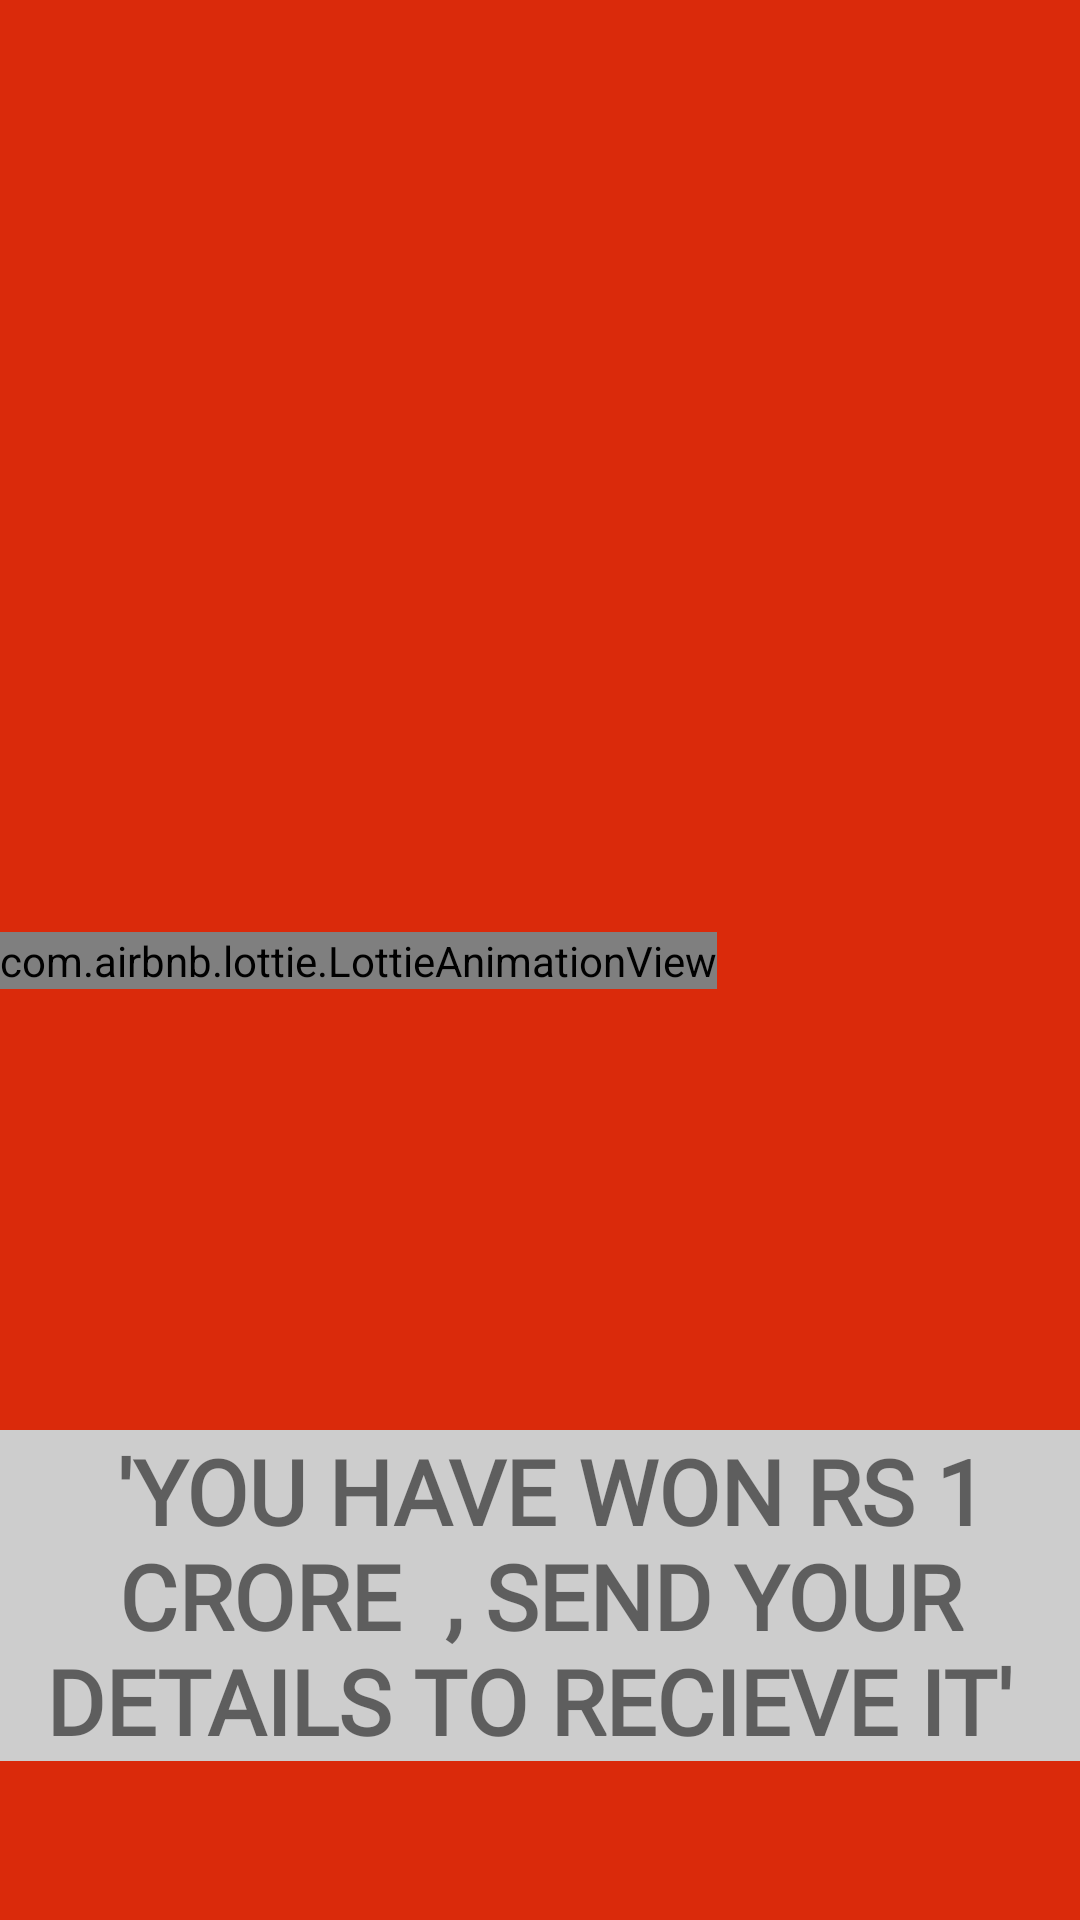

Layout XML and referenced resources for this Android screen:
<!-- AndroidManifest.xml: application theme Theme.Quizappppppppppppp -->
<!-- res/layout/gamemodule10.xml -->
<?xml version="1.0" encoding="utf-8"?>
<androidx.constraintlayout.widget.ConstraintLayout xmlns:android="http://schemas.android.com/apk/res/android"
    xmlns:app="http://schemas.android.com/apk/res-auto"
    xmlns:tools="http://schemas.android.com/tools"
    android:layout_width="match_parent"
    android:layout_height="match_parent"
    android:orientation="vertical"
    tools:context=".mainsplash"
    android:background="@color/red">

    <com.airbnb.lottie.LottieAnimationView
        android:id="@+id/animation_view"
        android:layout_width="wrap_content"
        android:layout_height="wrap_content"

        app:layout_constraintBottom_toBottomOf="parent"
        app:layout_constraintTop_toTopOf="parent"
        app:lottie_autoPlay="true"
        app:lottie_loop="true"
        app:lottie_rawRes="@raw/message_content"
        tools:ignore="MissingConstraints"
        tools:layout_editor_absoluteX="0dp" />

    <TextView
        android:layout_width="wrap_content"
        android:layout_height="wrap_content"
        android:background="#CDCDCD"
        android:fontFamily="@font/oswald_medium"
        android:gravity="center_horizontal"
        android:text=" 'YOU HAVE WON RS 1 CRORE  , SEND YOUR DETAILS TO RECIEVE IT' "
        android:textSize="30dp"
        android:textStyle="bold"
        app:layout_constraintBottom_toBottomOf="parent"
        app:layout_constraintEnd_toEndOf="parent"
        app:layout_constraintStart_toStartOf="parent"
        app:layout_constraintTop_toTopOf="@+id/animation_view"
        app:layout_constraintVertical_bias="0.758"
        tools:ignore="MissingConstraints" />


</androidx.constraintlayout.widget.ConstraintLayout>
<!-- resources referenced by this layout -->
<resources>
  <color name="red">#DA2A0B</color>
  <style name="Theme.Quizappppppppppppp" parent="Theme.MaterialComponents.DayNight.NoActionBar.Bridge">
          
          <item name="colorPrimary">@color/purple_500</item>
          <item name="colorPrimaryVariant">@color/purple_700</item>
          <item name="colorOnPrimary">@color/white</item>
          
          <item name="colorSecondary">@color/teal_200</item>
          <item name="colorSecondaryVariant">@color/teal_700</item>
          <item name="colorOnSecondary">@color/black</item>
          
          <item name="android:statusBarColor">?attr/colorPrimaryVariant</item>
          
      </style>
  <color name="purple_500">#FF6200EE</color>
  <color name="purple_700">#FF3700B3</color>
  <color name="white">#FFFFFFFF</color>
  <color name="teal_200">#FF03DAC5</color>
  <color name="teal_700">#009688</color>
  <color name="black">#FF000000</color>
</resources>
